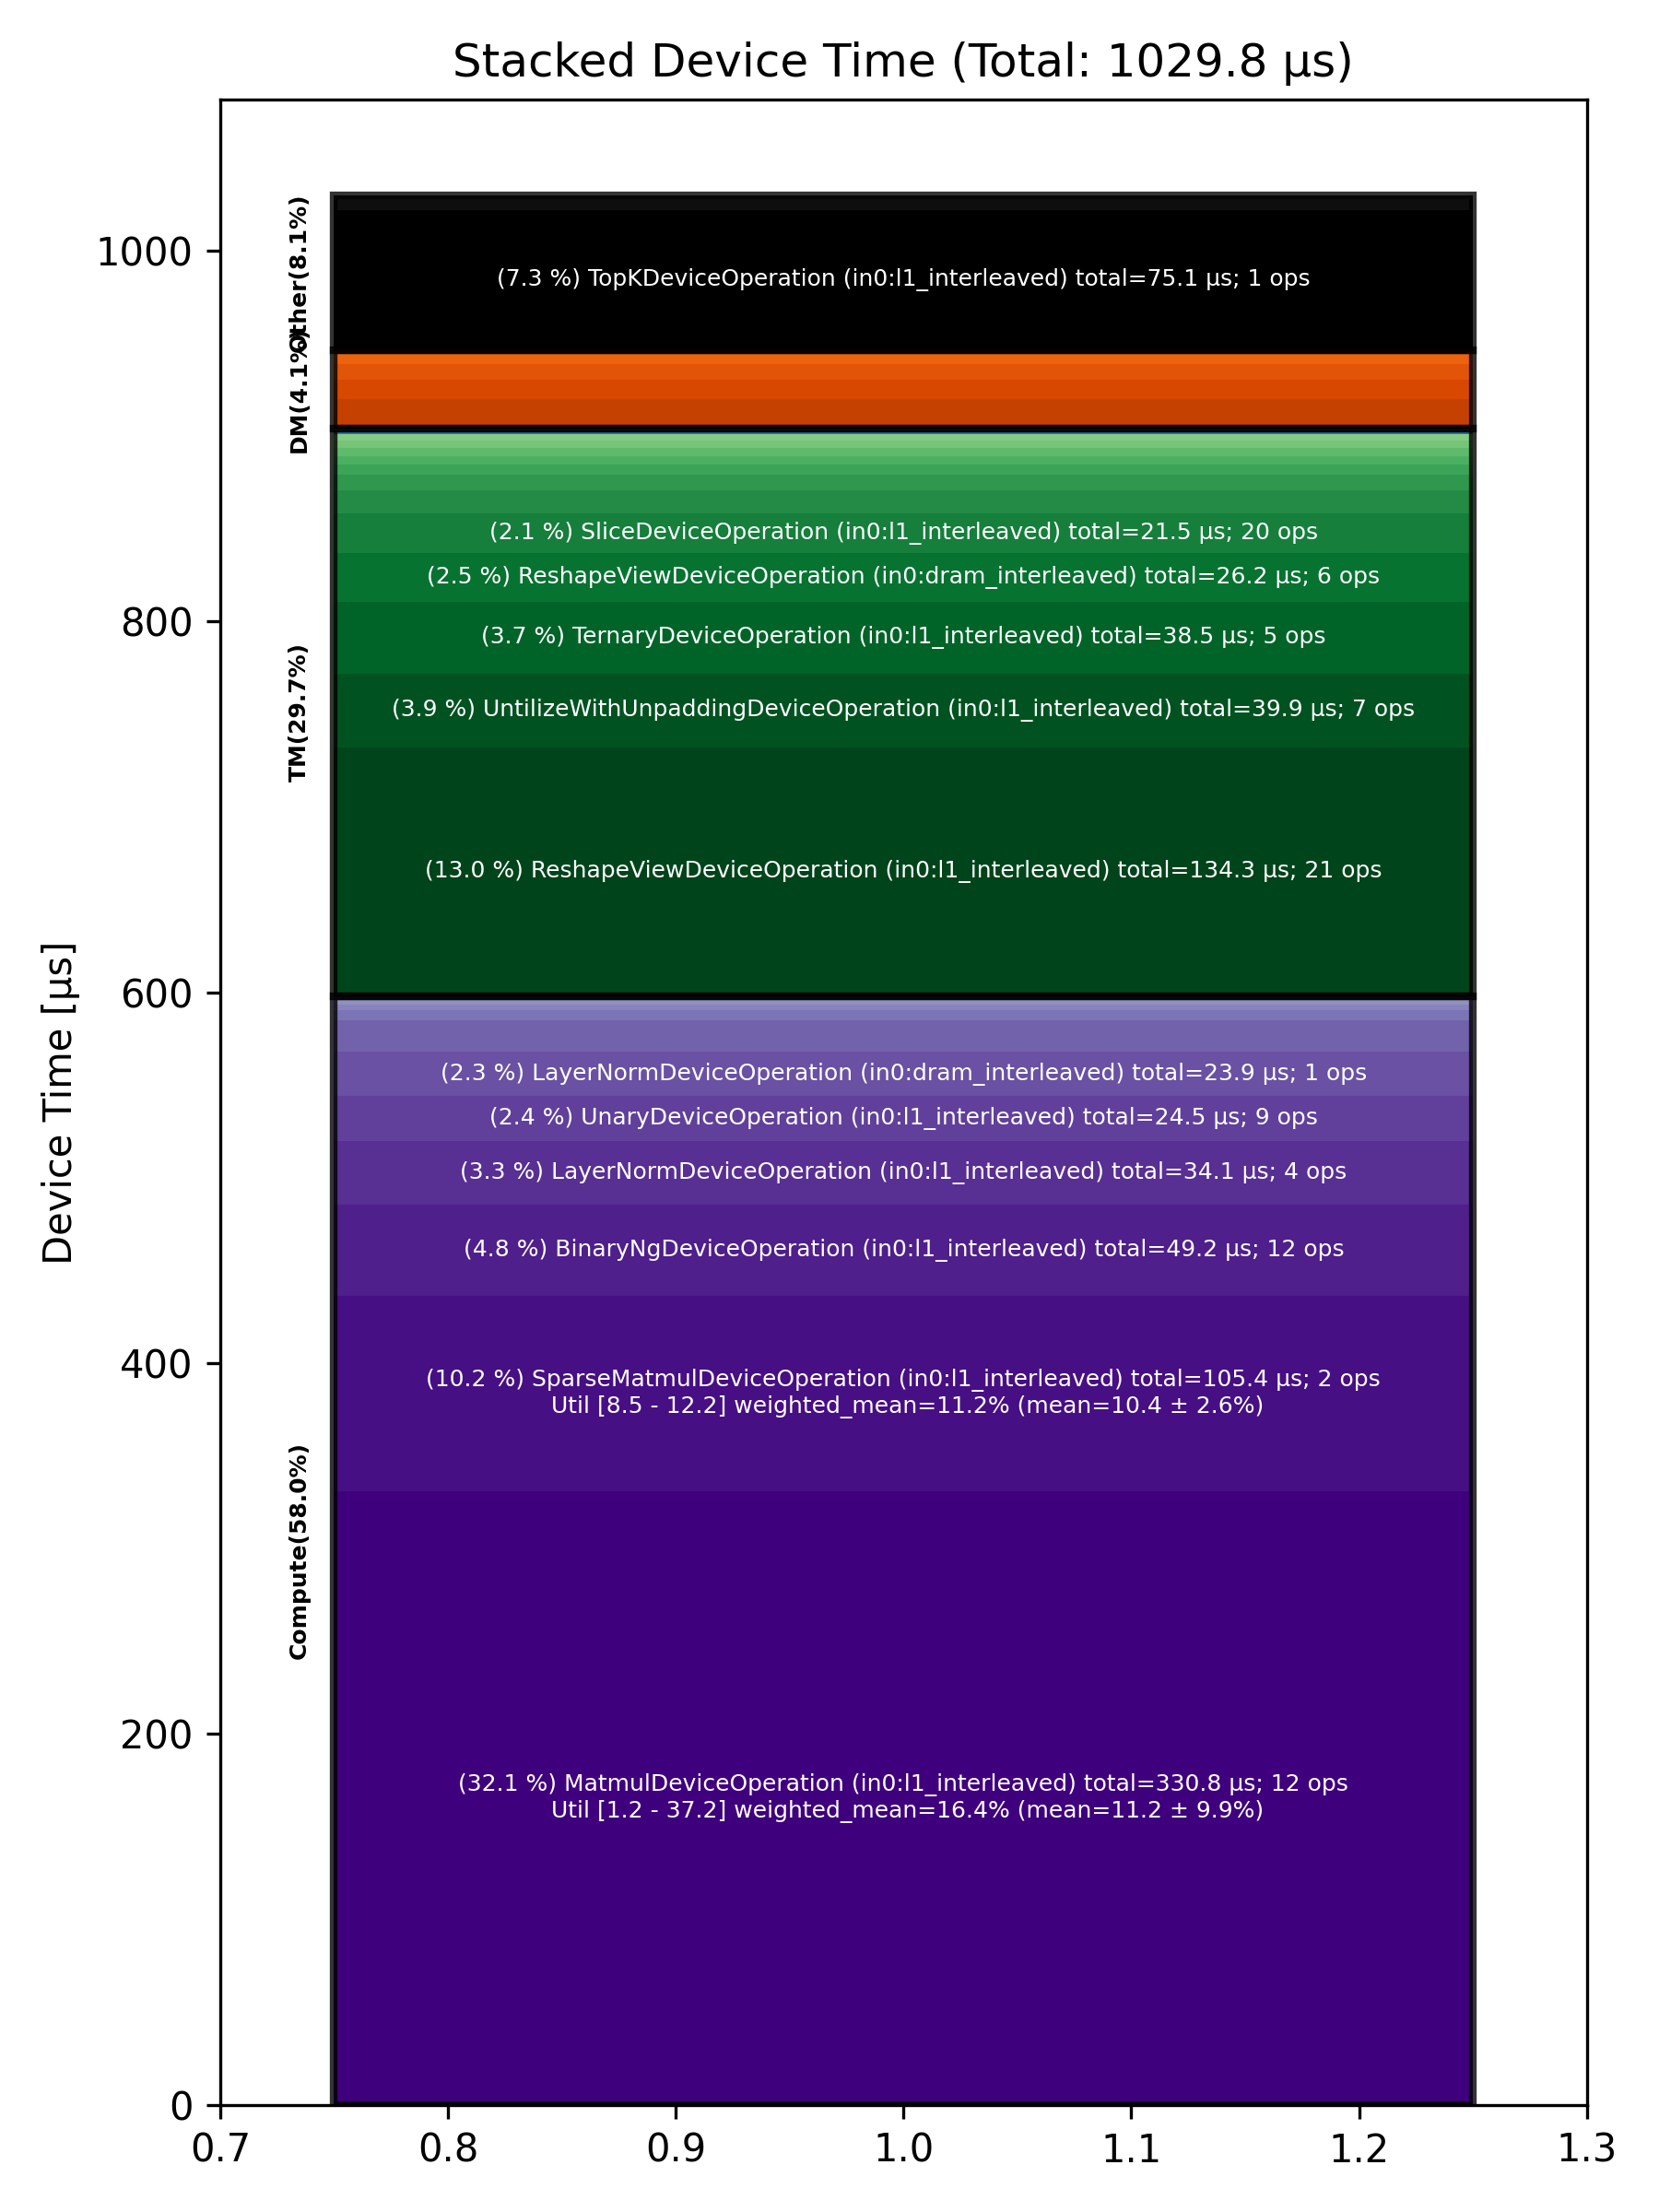

Source data for this figure (header and first rows):
Total % [%], Op Code, Device Time Sum [μs], Op Count, Op Category, Min FLOPs [%], Max FLOPs [%], Mean FLOPs [%], Std FLOPs [%], Weighted Mean FLOPs [%]
32.12, MatmulDeviceOperation (in0:l1_interleave…, 330.8, 12, Compute, 1.25, 37.22, 11.21, 9.88, 16.36
13.04, ReshapeViewDeviceOperation (in0:l1_inter…, 134.3, 21, TM, , , , , 
10.23, SparseMatmulDeviceOperation (in0:l1_inte…, 105.4, 2, Compute, 8.52, 12.22, 10.37, 2.61, 11.25
7.29, TopKDeviceOperation (in0:l1_interleaved), 75.11, 1, Other, , , , , 
4.78, BinaryNgDeviceOperation (in0:l1_interlea…, 49.21, 12, Compute, , , , , 
3.87, UntilizeWithUnpaddingDeviceOperation (in…, 39.90, 7, TM, , , , , 
3.73, TernaryDeviceOperation (in0:l1_interleav…, 38.46, 5, TM, , , , , 
3.31, LayerNormDeviceOperation (in0:l1_interle…, 34.13, 4, Compute, , , , , 
2.54, ReshapeViewDeviceOperation (in0:dram_int…, 26.17, 6, TM, , , , , 
2.38, UnaryDeviceOperation (in0:l1_interleaved…, 24.51, 9, Compute, , , , , 
2.32, LayerNormDeviceOperation (in0:dram_inter…, 23.88, 1, Compute, , , , , 
2.09, SliceDeviceOperation (in0:l1_interleaved…, 21.48, 20, TM, , , , , 
1.65, BinaryNgDeviceOperation (in0:dram_interl…, 16.98, 4, Compute, , , , , 
1.50, CopyDeviceOperation (in0:l1_interleaved), 15.46, 4, DM, , , , , 
1.24, TilizeWithValPaddingDeviceOperation (in0…, 12.78, 2, TM, , , , , 
1.04, ReduceScatterDeviceOperation (in0:dram_i…, 10.67, 1, DM, , , , , 
0.83, AllGatherDeviceOperation (in0:dram_inter…, 8.59, 1, DM, , , , , 
0.82, FillPadDeviceOperation (in0:l1_interleav…, 8.45, 2, TM, , , , , 
0.74, CopyDeviceOperation (in0:dram_interleave…, 7.58, 5, DM, , , , , 
0.58, ScatterDeviceOperation (in0:l1_interleav…, 5.98, 1, Other, , , , , 
0.53, TilizeWithValPaddingDeviceOperation (in0…, 5.48, 1, TM, , , , , 
0.53, SoftmaxDeviceOperation (in0:l1_interleav…, 5.41, 1, Compute, , , , , 
0.44, FillPadDeviceOperation (in0:dram_interle…, 4.49, 1, TM, , , , , 
0.41, TernaryDeviceOperation (in0:dram_interle…, 4.20, 1, TM, , , , , 
0.38, PermuteDeviceOperation (in0:l1_interleav…, 3.90, 1, TM, , , , , 
0.34, TilizeDeviceOperation (in0:l1_interleave…, 3.49, 1, TM, , , , , 
0.28, FastReduceNCDeviceOperation (in0:l1_inte…, 2.86, 1, Compute, , , , , 
0.27, ReduceDeviceOperation (in0:l1_interleave…, 2.75, 2, Compute, , , , , 
0.23, UntilizeCodegenDeviceOperation (in0:l1_i…, 2.35, 1, Other, , , , , 
0.18, ReduceDeviceOperation (in0:dram_interlea…, 1.83, 1, Compute, , , , , 
0.17, ConcatDeviceOperation (in0:l1_interleave…, 1.79, 2, TM, , , , , 
0.14, SliceDeviceOperation (in0:dram_interleav…, 1.48, 1, TM, , , , , 
